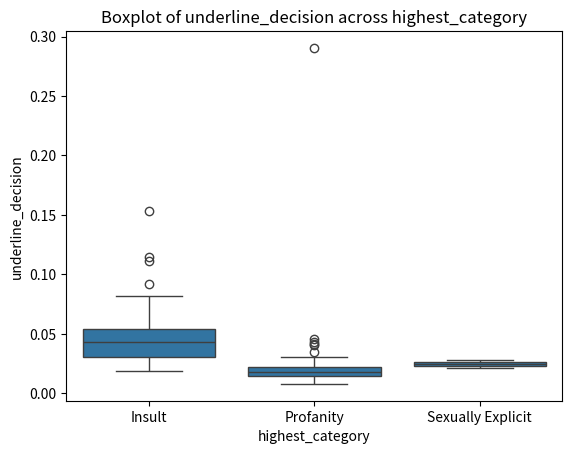

The matplotlib source for this figure: (Note: this script raises an exception after producing the figure.)
import json
import pandas as pd
import seaborn as sns
import matplotlib.pyplot as plt

# Load the JSON data
json_data = """
{
    "results": [
        {
            "double_negation_result": true,
            "highest_category": "Insult",
            "message": "Sentiment analysis stored successfully",
            "underline_decision": 0.11419344
        },
        {
            "double_negation_result": true,
            "highest_category": "Insult",
            "message": "Sentiment analysis stored successfully",
            "underline_decision": 0.081625134
        },
        {
            "double_negation_result": true,
            "highest_category": "Profanity",
            "message": "Sentiment analysis stored successfully",
            "underline_decision": 0.019603057
        },
        {
            "double_negation_result": true,
            "highest_category": "Profanity",
            "message": "Sentiment analysis stored successfully",
            "underline_decision": 0.014513801
        },
        {
            "double_negation_result": true,
            "highest_category": "Profanity",
            "message": "Sentiment analysis stored successfully",
            "underline_decision": 0.021314176
        },
        {
            "double_negation_result": true,
            "highest_category": "Insult",
            "message": "Sentiment analysis stored successfully",
            "underline_decision": 0.037577134
        },
        {
            "double_negation_result": true,
            "highest_category": "Profanity",
            "message": "Sentiment analysis stored successfully",
            "underline_decision": 0.01426248
        },
        {
            "double_negation_result": true,
            "highest_category": "Profanity",
            "message": "Sentiment analysis stored successfully",
            "underline_decision": 0.016021729
        },
        {
            "double_negation_result": true,
            "highest_category": "Profanity",
            "message": "Sentiment analysis stored successfully",
            "underline_decision": 0.017843807
        },
        {
            "double_negation_result": true,
            "highest_category": "Profanity",
            "message": "Sentiment analysis stored successfully",
            "underline_decision": 0.022374803
        },
        {
            "double_negation_result": true,
            "highest_category": "Profanity",
            "message": "Sentiment analysis stored successfully",
            "underline_decision": 0.014953613
        },
        {
            "double_negation_result": false,
            "highest_category": "Profanity",
            "message": "Sentiment analysis stored successfully",
            "underline_decision": 0.007885204
        },
        {
            "double_negation_result": false,
            "highest_category": "Profanity",
            "message": "Sentiment analysis stored successfully",
            "underline_decision": 0.021549871
        },
        {
            "double_negation_result": true,
            "highest_category": "Insult",
            "message": "Sentiment analysis stored successfully",
            "underline_decision": 0.018974753
        },
        {
            "double_negation_result": true,
            "highest_category": "Insult",
            "message": "Sentiment analysis stored successfully",
            "underline_decision": 0.019728716
        },
        {
            "double_negation_result": false,
            "highest_category": "Profanity",
            "message": "Sentiment analysis stored successfully",
            "underline_decision": 0.011246625
        },
        {
            "double_negation_result": true,
            "highest_category": "Profanity",
            "message": "Sentiment analysis stored successfully",
            "underline_decision": 0.026970858
        },
        {
            "double_negation_result": true,
            "highest_category": "Profanity",
            "message": "Sentiment analysis stored successfully",
            "underline_decision": 0.012943043
        },
        {
            "double_negation_result": true,
            "highest_category": "Profanity",
            "message": "Sentiment analysis stored successfully",
            "underline_decision": 0.022139108
        },
        {
            "double_negation_result": true,
            "highest_category": "Profanity",
            "message": "Sentiment analysis stored successfully",
            "underline_decision": 0.008921904
        },
        {
            "double_negation_result": true,
            "highest_category": "Insult",
            "message": "Sentiment analysis stored successfully",
            "underline_decision": 0.030506283
        },
        {
            "double_negation_result": true,
            "highest_category": "Profanity",
            "message": "Sentiment analysis stored successfully",
            "underline_decision": 0.030034892
        },
        {
            "double_negation_result": true,
            "highest_category": "Insult",
            "message": "Sentiment analysis stored successfully",
            "underline_decision": 0.023671126
        },
        {
            "double_negation_result": true,
            "highest_category": "Profanity",
            "message": "Sentiment analysis stored successfully",
            "underline_decision": 0.010743983
        },
        {
            "double_negation_result": true,
            "highest_category": "Profanity",
            "message": "Sentiment analysis stored successfully",
            "underline_decision": 0.01608456
        },
        {
            "double_negation_result": true,
            "highest_category": "Profanity",
            "message": "Sentiment analysis stored successfully",
            "underline_decision": 0.027677942
        },
        {
            "double_negation_result": true,
            "highest_category": "Profanity",
            "message": "Sentiment analysis stored successfully",
            "underline_decision": 0.017466826
        },
        {
            "double_negation_result": true,
            "highest_category": "Insult",
            "message": "Sentiment analysis stored successfully",
            "underline_decision": 0.04834723
        },
        {
            "double_negation_result": true,
            "highest_category": "Profanity",
            "message": "Sentiment analysis stored successfully",
            "underline_decision": 0.020607091
        },
        {
            "double_negation_result": true,
            "highest_category": "Profanity",
            "message": "Sentiment analysis stored successfully",
            "underline_decision": 0.040925518
        },
        {
            "double_negation_result": false,
            "highest_category": "Profanity",
            "message": "Sentiment analysis stored successfully",
            "underline_decision": 0.015833238
        },
        {
            "double_negation_result": true,
            "highest_category": "Profanity",
            "message": "Sentiment analysis stored successfully",
            "underline_decision": 0.013382856
        },
        {
            "double_negation_result": false,
            "highest_category": "Insult",
            "message": "Sentiment analysis stored successfully",
            "underline_decision": 0.049336795
        },
        {
            "double_negation_result": true,
            "highest_category": "Profanity",
            "message": "Sentiment analysis stored successfully",
            "underline_decision": 0.009173225
        },
        {
            "double_negation_result": true,
            "highest_category": "Profanity",
            "message": "Sentiment analysis stored successfully",
            "underline_decision": 0.01633588
        },
        {
            "double_negation_result": false,
            "highest_category": "Profanity",
            "message": "Sentiment analysis stored successfully",
            "underline_decision": 0.013885498
        },
        {
            "double_negation_result": true,
            "highest_category": "Profanity",
            "message": "Sentiment analysis stored successfully",
            "underline_decision": 0.01608456
        },
        {
            "double_negation_result": false,
            "highest_category": "Sexually Explicit",
            "message": "Sentiment analysis stored successfully",
            "underline_decision": 0.028031485
        },
        {
            "double_negation_result": true,
            "highest_category": "Sexually Explicit",
            "message": "Sentiment analysis stored successfully",
            "underline_decision": 0.021549871
        },
        {
            "double_negation_result": true,
            "highest_category": "Profanity",
            "message": "Sentiment analysis stored successfully",
            "underline_decision": 0.022964042
        },
        {
            "double_negation_result": true,
            "highest_category": "Profanity",
            "message": "Sentiment analysis stored successfully",
            "underline_decision": 0.017592486
        },
        {
            "double_negation_result": true,
            "highest_category": "Profanity",
            "message": "Sentiment analysis stored successfully",
            "underline_decision": 0.012503231
        },
        {
            "double_negation_result": true,
            "highest_category": "Insult",
            "message": "Sentiment analysis stored successfully",
            "underline_decision": 0.046368107
        },
        {
            "double_negation_result": true,
            "highest_category": "Profanity",
            "message": "Sentiment analysis stored successfully",
            "underline_decision": 0.29039988
        },
        {
            "double_negation_result": true,
            "highest_category": "Profanity",
            "message": "Sentiment analysis stored successfully",
            "underline_decision": 0.01419965
        },
        {
            "double_negation_result": true,
            "highest_category": "Profanity",
            "message": "Sentiment analysis stored successfully",
            "underline_decision": 0.014827953
        },
        {
            "double_negation_result": true,
            "highest_category": "Insult",
            "message": "Sentiment analysis stored successfully",
            "underline_decision": 0.040430736
        },
        {
            "double_negation_result": true,
            "highest_category": "Profanity",
            "message": "Sentiment analysis stored successfully",
            "underline_decision": 0.028149333
        },
        {
            "double_negation_result": true,
            "highest_category": "Insult",
            "message": "Sentiment analysis stored successfully",
            "underline_decision": 0.02543884
        },
        {
            "double_negation_result": true,
            "highest_category": "Profanity",
            "message": "Sentiment analysis stored successfully",
            "underline_decision": 0.0126288915
        },
        {
            "double_negation_result": true,
            "highest_category": "Profanity",
            "message": "Sentiment analysis stored successfully",
            "underline_decision": 0.019854378
        },
        {
            "double_negation_result": true,
            "highest_category": "Insult",
            "message": "Sentiment analysis stored successfully",
            "underline_decision": 0.024378212
        },
        {
            "double_negation_result": true,
            "highest_category": "Profanity",
            "message": "Sentiment analysis stored successfully",
            "underline_decision": 0.015581916
        },
        {
            "double_negation_result": true,
            "highest_category": "Profanity",
            "message": "Sentiment analysis stored successfully",
            "underline_decision": 0.018723432
        },
        {
            "double_negation_result": true,
            "highest_category": "Insult",
            "message": "Sentiment analysis stored successfully",
            "underline_decision": 0.054037213
        },
        {
            "double_negation_result": true,
            "highest_category": "Profanity",
            "message": "Sentiment analysis stored successfully",
            "underline_decision": 0.0143253105
        },
        {
            "double_negation_result": true,
            "highest_category": "Insult",
            "message": "Sentiment analysis stored successfully",
            "underline_decision": 0.050821137
        },
        {
            "double_negation_result": true,
            "highest_category": "Profanity",
            "message": "Sentiment analysis stored successfully",
            "underline_decision": 0.04166769
        },
        {
            "double_negation_result": true,
            "highest_category": "Profanity",
            "message": "Sentiment analysis stored successfully",
            "underline_decision": 0.024613906
        },
        {
            "double_negation_result": true,
            "highest_category": "Profanity",
            "message": "Sentiment analysis stored successfully",
            "underline_decision": 0.017089844
        },
        {
            "double_negation_result": true,
            "highest_category": "Profanity",
            "message": "Sentiment analysis stored successfully",
            "underline_decision": 0.019603057
        },
        {
            "double_negation_result": true,
            "highest_category": "Profanity",
            "message": "Sentiment analysis stored successfully",
            "underline_decision": 0.010806813
        },
        {
            "double_negation_result": true,
            "highest_category": "Insult",
            "message": "Sentiment analysis stored successfully",
            "underline_decision": 0.03781283
        },
        {
            "double_negation_result": true,
            "highest_category": "Profanity",
            "message": "Sentiment analysis stored successfully",
            "underline_decision": 0.022256956
        },
        {
            "double_negation_result": true,
            "highest_category": "Profanity",
            "message": "Sentiment analysis stored successfully",
            "underline_decision": 0.017969469
        },
        {
            "double_negation_result": true,
            "highest_category": "Profanity",
            "message": "Sentiment analysis stored successfully",
            "underline_decision": 0.022374803
        },
        {
            "double_negation_result": true,
            "highest_category": "Profanity",
            "message": "Sentiment analysis stored successfully",
            "underline_decision": 0.01633588
        },
        {
            "error": "cannot access local variable 'severe_toxic_score' where it is not associated with a value"
        },
        {
            "double_negation_result": true,
            "highest_category": "Profanity",
            "message": "Sentiment analysis stored successfully",
            "underline_decision": 0.019603057
        },
        {
            "double_negation_result": true,
            "highest_category": "Profanity",
            "message": "Sentiment analysis stored successfully",
            "underline_decision": 0.02449606
        },
        {
            "double_negation_result": true,
            "highest_category": "Insult",
            "message": "Sentiment analysis stored successfully",
            "underline_decision": 0.091913216
        },
        {
            "double_negation_result": true,
            "highest_category": "Profanity",
            "message": "Sentiment analysis stored successfully",
            "underline_decision": 0.016838523
        },
        {
            "double_negation_result": true,
            "highest_category": "Profanity",
            "message": "Sentiment analysis stored successfully",
            "underline_decision": 0.03015274
        },
        {
            "double_negation_result": true,
            "highest_category": "Profanity",
            "message": "Sentiment analysis stored successfully",
            "underline_decision": 0.017592486
        },
        {
            "double_negation_result": true,
            "highest_category": "Profanity",
            "message": "Sentiment analysis stored successfully",
            "underline_decision": 0.017341165
        },
        {
            "double_negation_result": true,
            "highest_category": "Profanity",
            "message": "Sentiment analysis stored successfully",
            "underline_decision": 0.017969469
        },
        {
            "error": "cannot access local variable 'severe_toxic_score' where it is not associated with a value"
        },
        {
            "double_negation_result": true,
            "highest_category": "Profanity",
            "message": "Sentiment analysis stored successfully",
            "underline_decision": 0.015896067
        },
        {
            "error": "cannot access local variable 'severe_toxic_score' where it is not associated with a value"
        },
        {
            "double_negation_result": true,
            "highest_category": "Profanity",
            "message": "Sentiment analysis stored successfully",
            "underline_decision": 0.043399423
        },
        {
            "double_negation_result": true,
            "highest_category": "Insult",
            "message": "Sentiment analysis stored successfully",
            "underline_decision": 0.11088664
        },
        {
            "double_negation_result": true,
            "highest_category": "Insult",
            "message": "Sentiment analysis stored successfully",
            "underline_decision": 0.03781283
        },
        {
            "double_negation_result": true,
            "highest_category": "Profanity",
            "message": "Sentiment analysis stored successfully",
            "underline_decision": 0.019226074
        },
        {
            "double_negation_result": true,
            "highest_category": "Profanity",
            "message": "Sentiment analysis stored successfully",
            "underline_decision": 0.045378547
        },
        {
            "double_negation_result": true,
            "highest_category": "Profanity",
            "message": "Sentiment analysis stored successfully",
            "underline_decision": 0.01005285
        },
        {
            "error": "cannot access local variable 'severe_toxic_score' where it is not associated with a value"
        },
        {
            "double_negation_result": true,
            "highest_category": "Insult",
            "message": "Sentiment analysis stored successfully",
            "underline_decision": 0.02543884
        },
        {
            "double_negation_result": true,
            "highest_category": "Profanity",
            "message": "Sentiment analysis stored successfully",
            "underline_decision": 0.029563503
        },
        {
            "error": "cannot access local variable 'severe_toxic_score' where it is not associated with a value"
        },
        {
            "double_negation_result": true,
            "highest_category": "Insult",
            "message": "Sentiment analysis stored successfully",
            "underline_decision": 0.05799546
        },
        {
            "double_negation_result": true,
            "highest_category": "Profanity",
            "message": "Sentiment analysis stored successfully",
            "underline_decision": 0.016838523
        },
        {
            "double_negation_result": true,
            "highest_category": "Profanity",
            "message": "Sentiment analysis stored successfully",
            "underline_decision": 0.034984488
        },
        {
            "double_negation_result": true,
            "highest_category": "Insult",
            "message": "Sentiment analysis stored successfully",
            "underline_decision": 0.048842013
        },
        {
            "double_negation_result": true,
            "highest_category": "Insult",
            "message": "Sentiment analysis stored successfully",
            "underline_decision": 0.04315203
        },
        {
            "double_negation_result": true,
            "highest_category": "Profanity",
            "message": "Sentiment analysis stored successfully",
            "underline_decision": 0.020607091
        },
        {
            "double_negation_result": true,
            "highest_category": "Profanity",
            "message": "Sentiment analysis stored successfully",
            "underline_decision": 0.023671126
        },
        {
            "double_negation_result": true,
            "highest_category": "Profanity",
            "message": "Sentiment analysis stored successfully",
            "underline_decision": 0.014073989
        },
        {
            "double_negation_result": true,
            "highest_category": "Insult",
            "message": "Sentiment analysis stored successfully",
            "underline_decision": 0.15324512
        },
        {
            "double_negation_result": true,
            "highest_category": "Insult",
            "message": "Sentiment analysis stored successfully",
            "underline_decision": 0.031684756
        },
        {
            "double_negation_result": true,
            "highest_category": "Profanity",
            "message": "Sentiment analysis stored successfully",
            "underline_decision": 0.019226074
        }
    ]
}
"""
data = json.loads(json_data)

# Count the number of entries with "double_negation_result" set to True
true_count = sum(1 for entry in data["results"] if entry.get("double_negation_result", False))
print("Number of true:", true_count)

# Create a DataFrame from the results
df = pd.DataFrame(data["results"])

# Boxplot
sns.boxplot(x="highest_category", y="underline_decision", data=df)
plt.title("Boxplot of underline_decision across highest_category")
plt.show()

# Summary statistics for "underline_decision"
summary_stats = df["underline_decision"].describe()
print("\nSummary Statistics for underline_decision:\n", summary_stats)

# Correlation Analysis
correlation_matrix = df.corr()
print("\nCorrelation Matrix:\n", correlation_matrix)

# Visualization: Correlation Heatmap
plt.figure(figsize=(10, 8))
sns.heatmap(correlation_matrix, annot=True, cmap="coolwarm", fmt=".2f")
plt.title("Correlation Heatmap")
plt.show()

# Correlation Analysis between "underline_decision" and length of "message"
df["message_length"] = df["message"].apply(len)
correlation_message_length = df[["underline_decision", "message_length"]].corr().iloc[0, 1]
print("\nCorrelation between underline_decision and message_length:", correlation_message_length)

# Visualization: Scatter plot of "underline_decision" and length of "message"
plt.figure(figsize=(10, 6))
sns.scatterplot(x="message_length", y="underline_decision", data=df)
plt.title("Scatter plot of underline_decision and message_length")
plt.xlabel("Message Length")
plt.ylabel("underline_decision")
plt.show()
